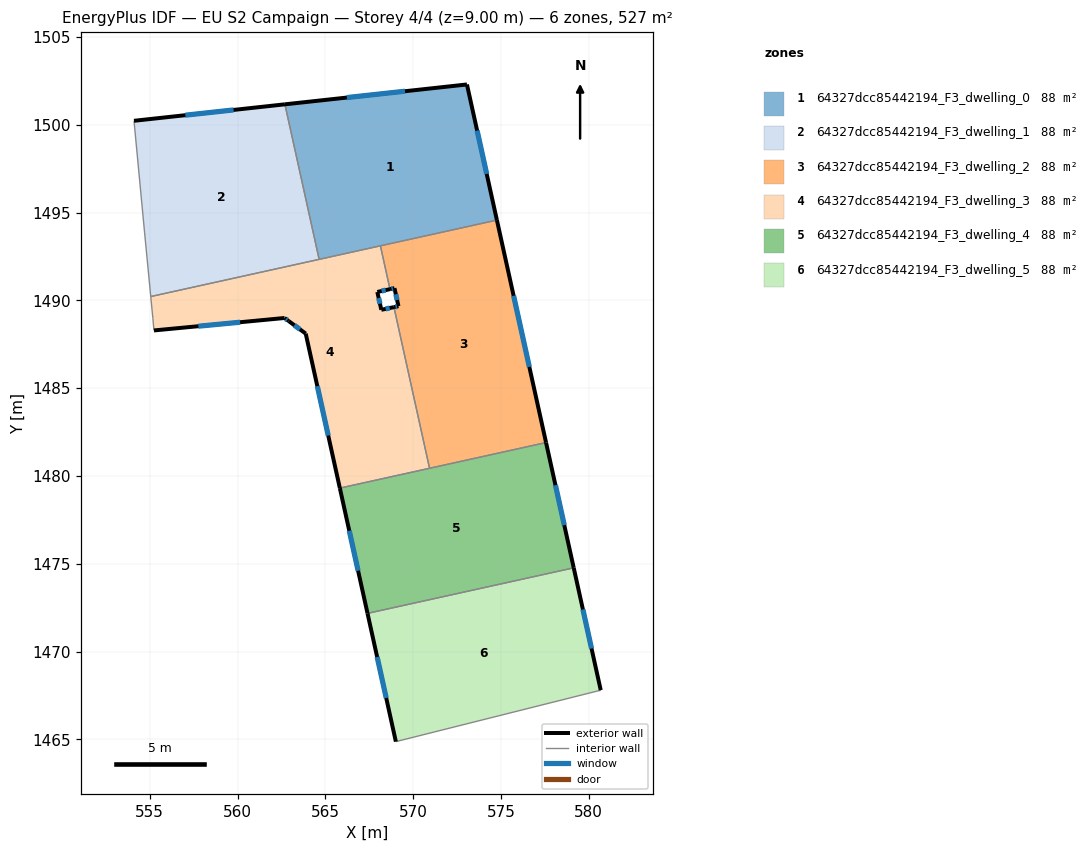
=== STOREY PLAN SPEC (per zone: floor XY polygon, exterior-wall plan segments, windows/doors) ===
zone 1: 64327dcc85442194_F3_dwelling_0  (87.9 m²)
  floor: (573.06, 1502.29) (574.77, 1494.57) (564.65, 1492.33) (562.69, 1501.16)
  exterior wall: (573.06, 1502.29) – (562.69, 1501.16)  [10.4 m]
    window: (569.53, 1501.91) – (566.22, 1501.55)  [3.2 m²]
  exterior wall: (574.77, 1494.57) – (573.06, 1502.29)  [7.9 m]
    window: (574.19, 1497.20) – (573.64, 1499.67)  [2.4 m²]
  interior walls: 3
zone 2: 64327dcc85442194_F3_dwelling_1  (87.9 m²)
  floor: (562.69, 1501.16) (564.65, 1492.33) (555.06, 1490.22) (554.70, 1493.89) (554.10, 1500.22)
  exterior wall: (562.69, 1501.16) – (554.10, 1500.22)  [8.6 m]
    window: (559.77, 1500.84) – (557.03, 1500.54)  [2.6 m²]
  interior walls: 4
zone 3: 64327dcc85442194_F3_dwelling_2  (87.9 m²)
  floor: (574.77, 1494.57) (577.57, 1481.90) (570.93, 1480.44) (568.91, 1489.61) (569.16, 1489.67) (568.93, 1490.69) (568.68, 1490.64) (568.13, 1493.11)
  exterior wall: (569.16, 1489.67) – (568.91, 1489.61)  [0.3 m]
    window: (569.07, 1489.65) – (568.99, 1489.63)  [0.1 m²]
  exterior wall: (568.93, 1490.69) – (569.16, 1489.67)  [1.1 m]
    window: (569.01, 1490.34) – (569.08, 1490.02)  [0.3 m²]
  exterior wall: (568.68, 1490.64) – (568.93, 1490.69)  [0.3 m]
    window: (568.77, 1490.66) – (568.85, 1490.67)  [0.1 m²]
  exterior wall: (577.57, 1481.90) – (574.77, 1494.57)  [13.0 m]
    window: (576.61, 1486.21) – (575.72, 1490.26)  [4.0 m²]
  interior walls: 4
zone 4: 64327dcc85442194_F3_dwelling_3  (87.9 m²)
  floor: (568.13, 1493.11) (568.68, 1490.64) (567.96, 1490.48) (568.19, 1489.46) (568.91, 1489.61) (570.93, 1480.44) (565.82, 1479.31) (563.88, 1488.11) (562.91, 1488.82) (562.68, 1489.00) (555.24, 1488.29) (555.18, 1488.96) (555.06, 1490.22)
  exterior wall: (567.96, 1490.48) – (568.68, 1490.64)  [0.7 m]
    window: (568.20, 1490.53) – (568.43, 1490.58)  [0.2 m²]
  exterior wall: (568.19, 1489.46) – (567.96, 1490.48)  [1.0 m]
    window: (568.11, 1489.81) – (568.04, 1490.13)  [0.3 m²]
  exterior wall: (568.91, 1489.61) – (568.19, 1489.46)  [0.7 m]
    window: (568.66, 1489.56) – (568.43, 1489.51)  [0.2 m²]
  exterior wall: (563.88, 1488.11) – (565.82, 1479.31)  [9.0 m]
    window: (564.54, 1485.11) – (565.16, 1482.30)  [2.8 m²]
  exterior wall: (562.91, 1488.82) – (563.88, 1488.11)  [1.2 m]
    window: (563.24, 1488.58) – (563.55, 1488.35)  [0.4 m²]
  exterior wall: (562.68, 1489.00) – (562.91, 1488.82)  [0.3 m]
    window: (562.75, 1488.94) – (562.83, 1488.88)  [0.1 m²]
  exterior wall: (555.24, 1488.29) – (562.68, 1489.00)  [7.5 m]
    window: (557.77, 1488.53) – (560.14, 1488.75)  [2.3 m²]
  interior walls: 7
zone 5: 64327dcc85442194_F3_dwelling_4  (87.9 m²)
  floor: (577.57, 1481.90) (579.14, 1474.77) (567.40, 1472.17) (565.82, 1479.31)
  exterior wall: (565.82, 1479.31) – (567.40, 1472.17)  [7.3 m]
    window: (566.36, 1476.88) – (566.86, 1474.60)  [2.2 m²]
  exterior wall: (579.14, 1474.77) – (577.57, 1481.90)  [7.3 m]
    window: (578.61, 1477.19) – (578.10, 1479.47)  [2.2 m²]
  interior walls: 3
zone 6: 64327dcc85442194_F3_dwelling_5  (87.9 m²)
  floor: (579.14, 1474.77) (580.68, 1467.80) (580.65, 1467.77) (580.61, 1467.78) (569.01, 1464.87) (567.40, 1472.17)
  exterior wall: (580.68, 1467.80) – (579.14, 1474.77)  [7.1 m]
    window: (580.16, 1470.17) – (579.67, 1472.40)  [2.2 m²]
  exterior wall: (567.40, 1472.17) – (569.01, 1464.87)  [7.5 m]
    window: (567.95, 1469.69) – (568.46, 1467.35)  [2.3 m²]
  interior walls: 4

=== DERIVED (storey summary) ===
Building: EU S2 Campaign
Storey: 4 of 4  (floor level z = 9.00 m)
Storey gross floor area: 527.3 m²
Zones on this storey: 6
  - 64327dcc85442194_F3_dwelling_0: floor 87.9 m²; exterior wall 18.3 m (55.0 m²); 2 window(s) 5.6 m²; WWR 10.2%
  - 64327dcc85442194_F3_dwelling_1: floor 87.9 m²; exterior wall 8.6 m (25.9 m²); 1 window(s) 2.6 m²; WWR 10.2%
  - 64327dcc85442194_F3_dwelling_2: floor 87.9 m²; exterior wall 14.5 m (43.6 m²); 4 window(s) 4.5 m²; WWR 10.2%
  - 64327dcc85442194_F3_dwelling_3: floor 87.9 m²; exterior wall 20.5 m (61.5 m²); 7 window(s) 6.3 m²; WWR 10.2%
  - 64327dcc85442194_F3_dwelling_4: floor 87.9 m²; exterior wall 14.6 m (43.8 m²); 2 window(s) 4.5 m²; WWR 10.2%
  - 64327dcc85442194_F3_dwelling_5: floor 87.9 m²; exterior wall 14.6 m (43.8 m²); 2 window(s) 4.5 m²; WWR 10.2%
Zone adjacency (shared interzone walls):
  - 64327dcc85442194_F3_dwelling_0 ↔ 64327dcc85442194_F3_dwelling_1
  - 64327dcc85442194_F3_dwelling_0 ↔ 64327dcc85442194_F3_dwelling_2
  - 64327dcc85442194_F3_dwelling_0 ↔ 64327dcc85442194_F3_dwelling_3
  - 64327dcc85442194_F3_dwelling_1 ↔ 64327dcc85442194_F3_dwelling_3
  - 64327dcc85442194_F3_dwelling_2 ↔ 64327dcc85442194_F3_dwelling_3
  - 64327dcc85442194_F3_dwelling_2 ↔ 64327dcc85442194_F3_dwelling_4
  - 64327dcc85442194_F3_dwelling_3 ↔ 64327dcc85442194_F3_dwelling_4
  - 64327dcc85442194_F3_dwelling_4 ↔ 64327dcc85442194_F3_dwelling_5